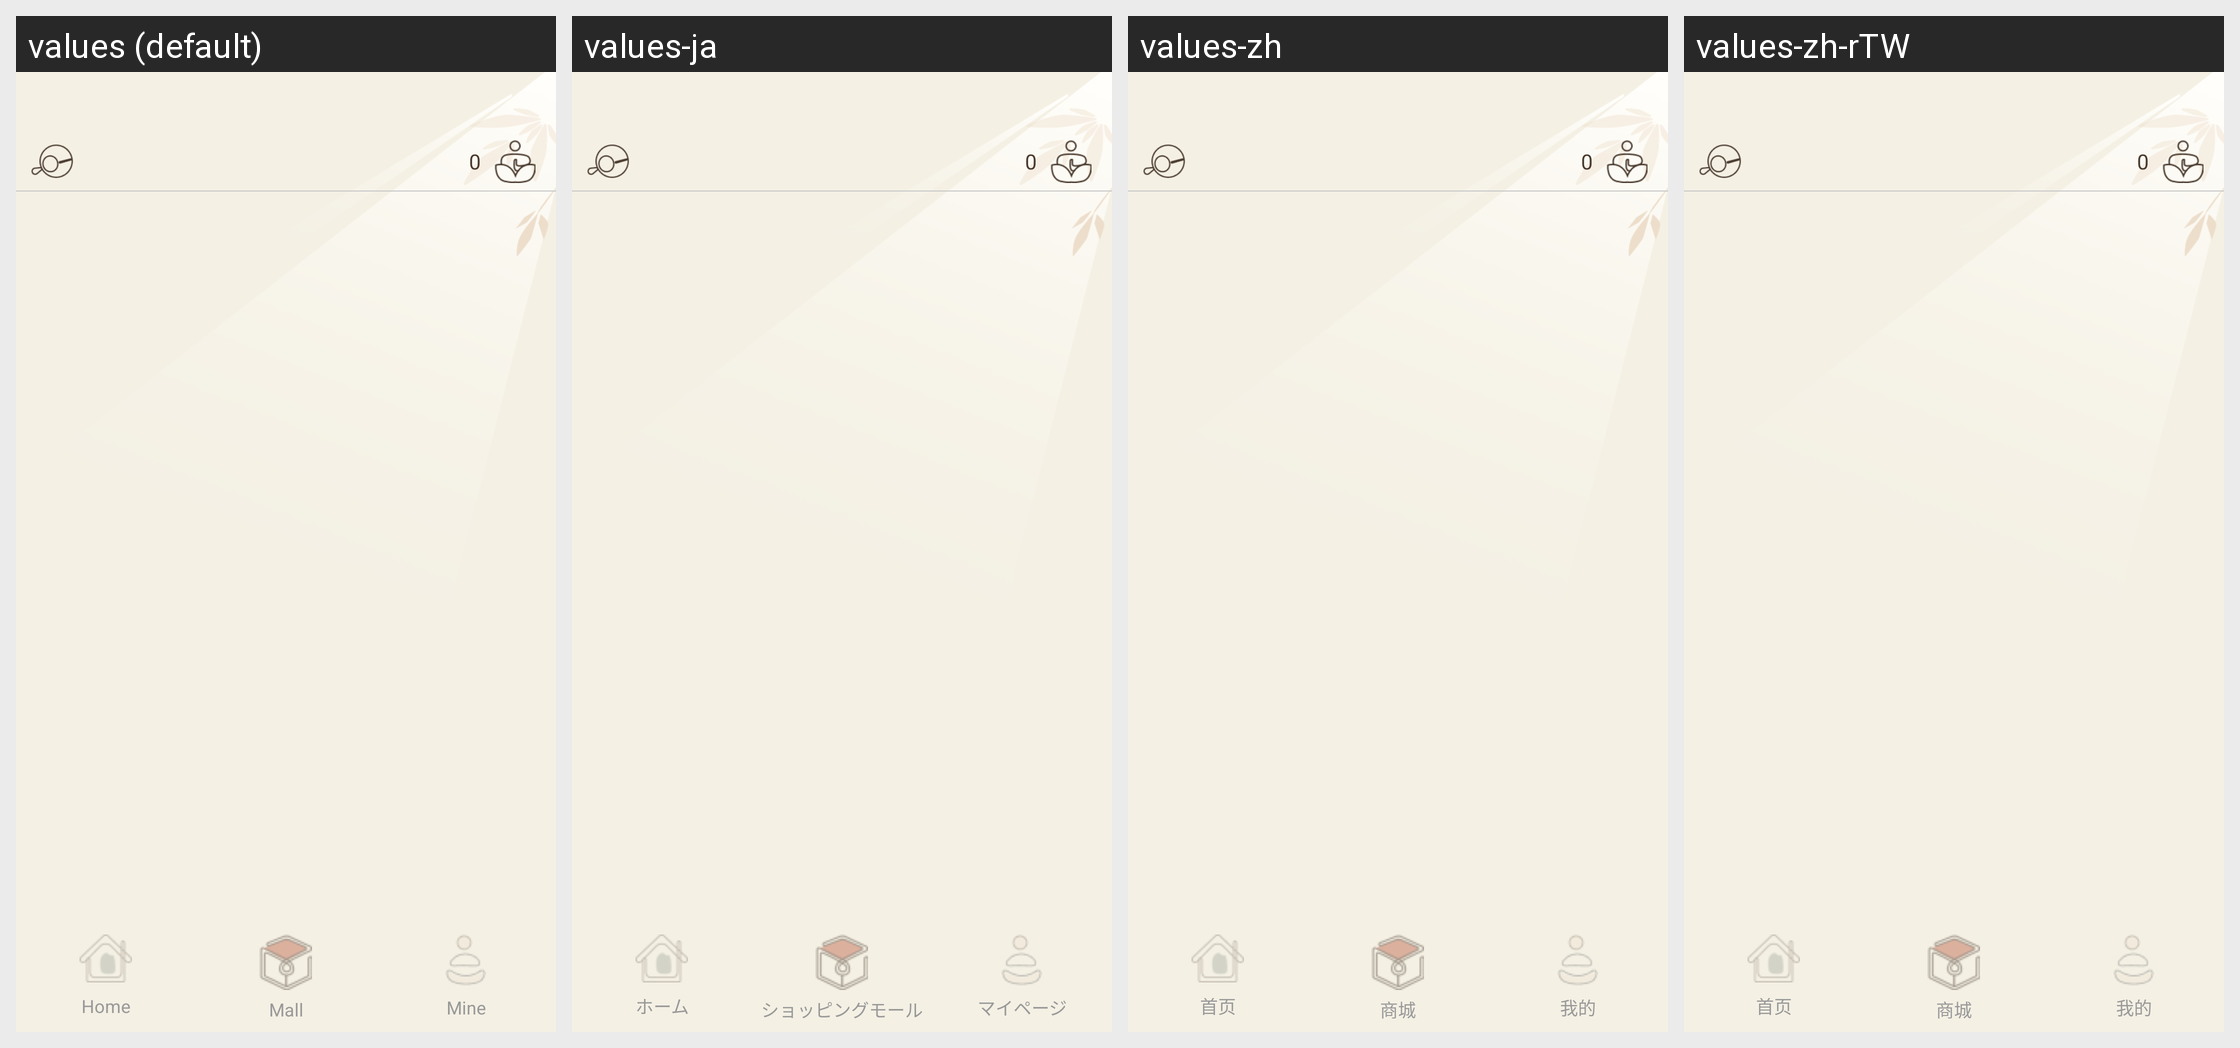

The Android screen above is rendered under several locales of the same app. Produce the string resources it draws, with the default and per-locale values.
Android screen res/layout/activity_homepage.xml rendered under 4 locales, left to right: values (default), values-ja, values-zh, values-zh-rTW. Device: Nexus 5 (rendered at 1080×1920; each locale shown at half size, 540×960, under a caption strip naming it); theme Theme.AppCompat.Light.NoActionBar.
Strings drawn on this screen, with the default value and each locale's value (text and hints the layout hard-codes, and strings that could not be matched under every locale, appear in the picture but are not listed):

mall
  values: Mall
  values-ja: ショッピングモール
  values-zh: 商城
  values-zh-rTW: 商城

mine
  values: Mine
  values-ja: マイページ
  values-zh: 我的
  values-zh-rTW: 我的
